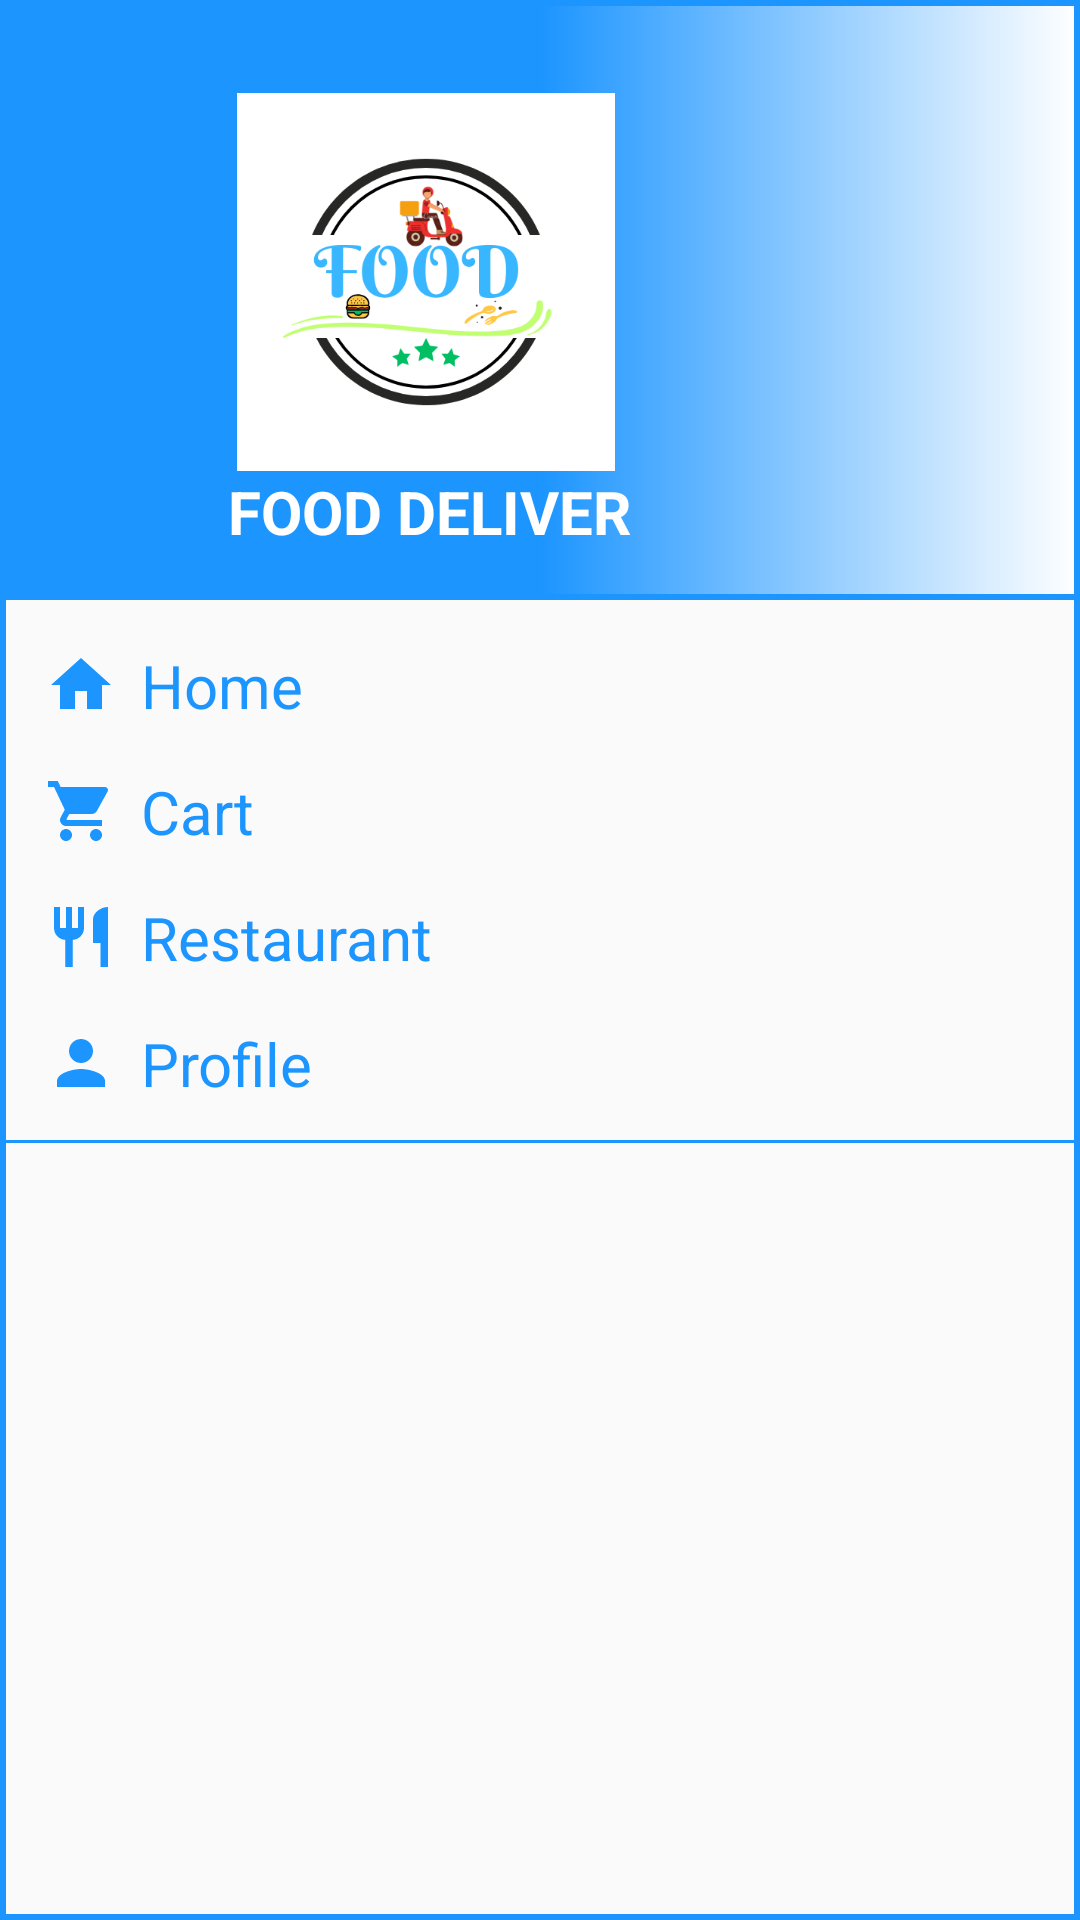

This screen was rendered from an Android layout file. Write that file and the resources it references.
<!-- AndroidManifest.xml: application theme Theme.FoodDeliveryApplication -->
<!-- res/layout/nav_drawer.xml -->
<?xml version="1.0" encoding="utf-8"?>

<LinearLayout xmlns:android="http://schemas.android.com/apk/res/android"
    android:orientation="vertical"
    android:layout_width="match_parent"
    android:layout_height="match_parent"
    android:background="@drawable/shade_drawer_border">

    <LinearLayout
        android:layout_width="match_parent"
        android:layout_height="200dp"
        android:orientation="vertical"
        android:gravity="bottom"
        android:padding="16dp"
        android:background="@drawable/background_navbar"
        android:theme="@style/ThemeOverlay.AppCompat.Dark">

        <ImageView
            android:layout_width="252dp"
            android:layout_height="126dp"
            android:src="@drawable/logo" />

        <TextView
            android:layout_width="wrap_content"
            android:paddingLeft="60dp"
            android:layout_height="wrap_content"
            android:text="FOOD DELIVER"
            android:textColor="@color/white"
            android:textSize="20dp"
            android:textStyle="bold" />


    </LinearLayout>
    <LinearLayout
        android:layout_width="wrap_content"
        android:layout_height="wrap_content"
        android:id="@+id/home"
        android:layout_marginStart="15dp"
        android:layout_marginTop="15dp"
        android:orientation="horizontal">

        <TextView
            android:layout_width="220dp"
            android:layout_height="wrap_content"
            android:drawableLeft="@drawable/baseline_home"

            android:drawablePadding="8dp"
            android:text="Home"
            android:textColor="@color/tuColor"
            android:textSize="20dp" />
    </LinearLayout>
    <LinearLayout
        android:layout_width="wrap_content"
        android:layout_height="wrap_content"
        android:id="@+id/cart"
        android:layout_marginStart="15dp"
        android:layout_marginTop="15dp"
        android:orientation="horizontal">

        <TextView
            android:layout_width="228dp"
            android:layout_height="wrap_content"
            android:drawableLeft="@drawable/baseline_shopping_cart_24"
            android:drawablePadding="8dp"
            android:text="Cart"
            android:textColor="@color/tuColor"
            android:textSize="20dp" />
    </LinearLayout>
    <LinearLayout
        android:layout_width="wrap_content"
        android:layout_height="wrap_content"
        android:id="@+id/restaurant"
        android:layout_marginStart="15dp"
        android:layout_marginTop="15dp"
        android:orientation="horizontal">

        <TextView
            android:layout_width="228dp"
            android:layout_height="match_parent"
            android:drawableLeft="@drawable/baseline_restaurant_24"
            android:drawablePadding="8dp"
            android:text="Restaurant"
            android:textColor="@color/tuColor"
            android:textSize="20dp" />
    </LinearLayout>
    <LinearLayout
        android:layout_width="wrap_content"
        android:layout_height="wrap_content"
        android:id="@+id/profile"
        android:layout_marginStart="15dp"
        android:layout_marginTop="15dp"
        android:orientation="horizontal">

        <TextView
            android:layout_width="237dp"
            android:layout_height="match_parent"
            android:drawableLeft="@drawable/baseline_person_2"
            android:drawablePadding="8dp"
            android:text="Profile"
            android:textColor="@color/tuColor"
            android:textSize="20dp" />
    </LinearLayout>
    <View
        android:layout_width="match_parent"
        android:layout_height="1dp"
        android:layout_marginTop="12dp"
        android:background="@color/tuColor"/>
    <androidx.constraintlayout.widget.ConstraintLayout
        android:layout_width="match_parent"
        android:id="@+id/dontknow"
        android:layout_height="match_parent"/>
</LinearLayout>
<!-- resources referenced by this layout -->
<resources>
  <color name="tuColor">#1C95FF</color>
  <color name="white">#FFFFFFFF</color>
  <!-- drawable background_navbar (drawable) -->
  <?xml version="1.0" encoding="utf-8"?>
  <shape xmlns:android="http://schemas.android.com/apk/res/android">
      <gradient
          android:startColor="@color/tuColor"
          android:centerColor="@color/tuColor"
          android:endColor="@color/white">
  
      </gradient>
      <stroke
          android:width="2dp"
          android:color="@color/tuColor"></stroke>
  </shape>
  <!-- drawable baseline_home (drawable) -->
  <vector android:height="24dp" android:tint="@color/tuColor"
      android:viewportHeight="24" android:viewportWidth="24"
      android:width="24dp" xmlns:android="http://schemas.android.com/apk/res/android">
      <path android:fillColor="@android:color/white" android:pathData="M10,20v-6h4v6h5v-8h3L12,3 2,12h3v8z"/>
  </vector>
  <!-- drawable baseline_person_2 (drawable) -->
  <vector android:height="24dp" android:tint="@color/tuColor"
      android:viewportHeight="24" android:viewportWidth="24"
      android:width="24dp" xmlns:android="http://schemas.android.com/apk/res/android">
      <path android:fillColor="@android:color/white" android:pathData="M12,12c2.21,0 4,-1.79 4,-4s-1.79,-4 -4,-4 -4,1.79 -4,4 1.79,4 4,4zM12,14c-2.67,0 -8,1.34 -8,4v2h16v-2c0,-2.66 -5.33,-4 -8,-4z"/>
  </vector>
  <!-- drawable baseline_restaurant_24 (drawable) -->
  <vector android:height="24dp" android:tint="@color/tuColor"
      android:viewportHeight="24" android:viewportWidth="24"
      android:width="24dp" xmlns:android="http://schemas.android.com/apk/res/android">
      <path android:fillColor="@android:color/white" android:pathData="M11,9L9,9L9,2L7,2v7L5,9L5,2L3,2v7c0,2.12 1.66,3.84 3.75,3.97L6.75,22h2.5v-9.03C11.34,12.84 13,11.12 13,9L13,2h-2v7zM16,6v8h2.5v8L21,22L21,2c-2.76,0 -5,2.24 -5,4z"/>
  </vector>
  <!-- drawable baseline_shopping_cart_24 (drawable) -->
  <vector android:height="24dp" android:tint="@color/tuColor"
      android:viewportHeight="24" android:viewportWidth="24"
      android:width="24dp" xmlns:android="http://schemas.android.com/apk/res/android">
      <path android:fillColor="@android:color/white" android:pathData="M7,18c-1.1,0 -1.99,0.9 -1.99,2S5.9,22 7,22s2,-0.9 2,-2 -0.9,-2 -2,-2zM1,2v2h2l3.6,7.59 -1.35,2.45c-0.16,0.28 -0.25,0.61 -0.25,0.96 0,1.1 0.9,2 2,2h12v-2L7.42,15c-0.14,0 -0.25,-0.11 -0.25,-0.25l0.03,-0.12 0.9,-1.63h7.45c0.75,0 1.41,-0.41 1.75,-1.03l3.58,-6.49c0.08,-0.14 0.12,-0.31 0.12,-0.48 0,-0.55 -0.45,-1 -1,-1L5.21,4l-0.94,-2L1,2zM17,18c-1.1,0 -1.99,0.9 -1.99,2s0.89,2 1.99,2 2,-0.9 2,-2 -0.9,-2 -2,-2z"/>
  </vector>
  <!-- drawable logo: png bitmap (drawable, 42045 bytes) -->
  <!-- drawable shade_drawer_border (drawable) -->
  <?xml version="1.0" encoding="utf-8"?>
  <shape xmlns:android="http://schemas.android.com/apk/res/android"
      android:shape="rectangle">
      <stroke
          android:width="2dp"
          android:color="@color/tuColor"/>
  
  </shape>
  <style name="Theme.FoodDeliveryApplication" parent="Base.Theme.FoodDeliveryApplication" />
  <style name="Base.Theme.FoodDeliveryApplication" parent="Theme.AppCompat.Light.NoActionBar">
          
          
      </style>
</resources>
